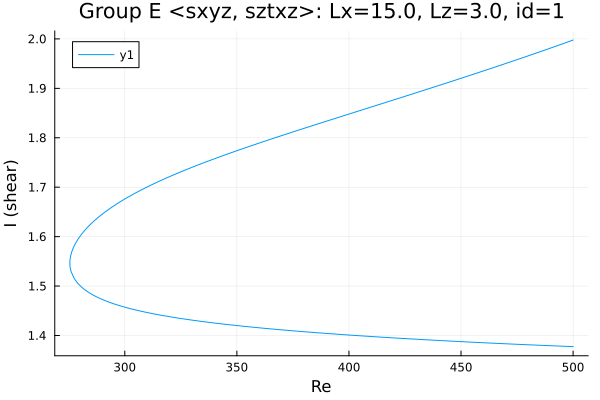

The table this chart was drawn from, first rows:
Re, shear
500.0, 1.998
498.7, 1.996
497.3, 1.993
495.9, 1.991
494.4, 1.989
493, 1.986
491.6, 1.984
490.2, 1.982
488.8, 1.98
487.4, 1.977
486, 1.975
484.5, 1.973
483.1, 1.971
481.7, 1.968
480.3, 1.966
478.9, 1.964
477.5, 1.962
476.1, 1.96
474.6, 1.957
473.2, 1.955
471.8, 1.953
470.4, 1.951
469, 1.949
467.6, 1.947
466.2, 1.945
464.7, 1.942
463.3, 1.94
461.9, 1.938
460.5, 1.936
459.1, 1.934
457.7, 1.932
456.3, 1.93
454.8, 1.928
453.4, 1.925
452, 1.923
450.6, 1.921
449.2, 1.919
447.8, 1.917
446.4, 1.915
444.9, 1.913
443.5, 1.911
442.1, 1.909
440.7, 1.907
439.3, 1.905
437.9, 1.903
436.5, 1.9
435, 1.898
433.6, 1.896
432.2, 1.894
430.8, 1.892
429.4, 1.89
428, 1.888
426.6, 1.886
425.1, 1.884
423.7, 1.882
422.3, 1.88
420.9, 1.878
419.5, 1.876
418.1, 1.874
416.7, 1.872
... 327 more rows
